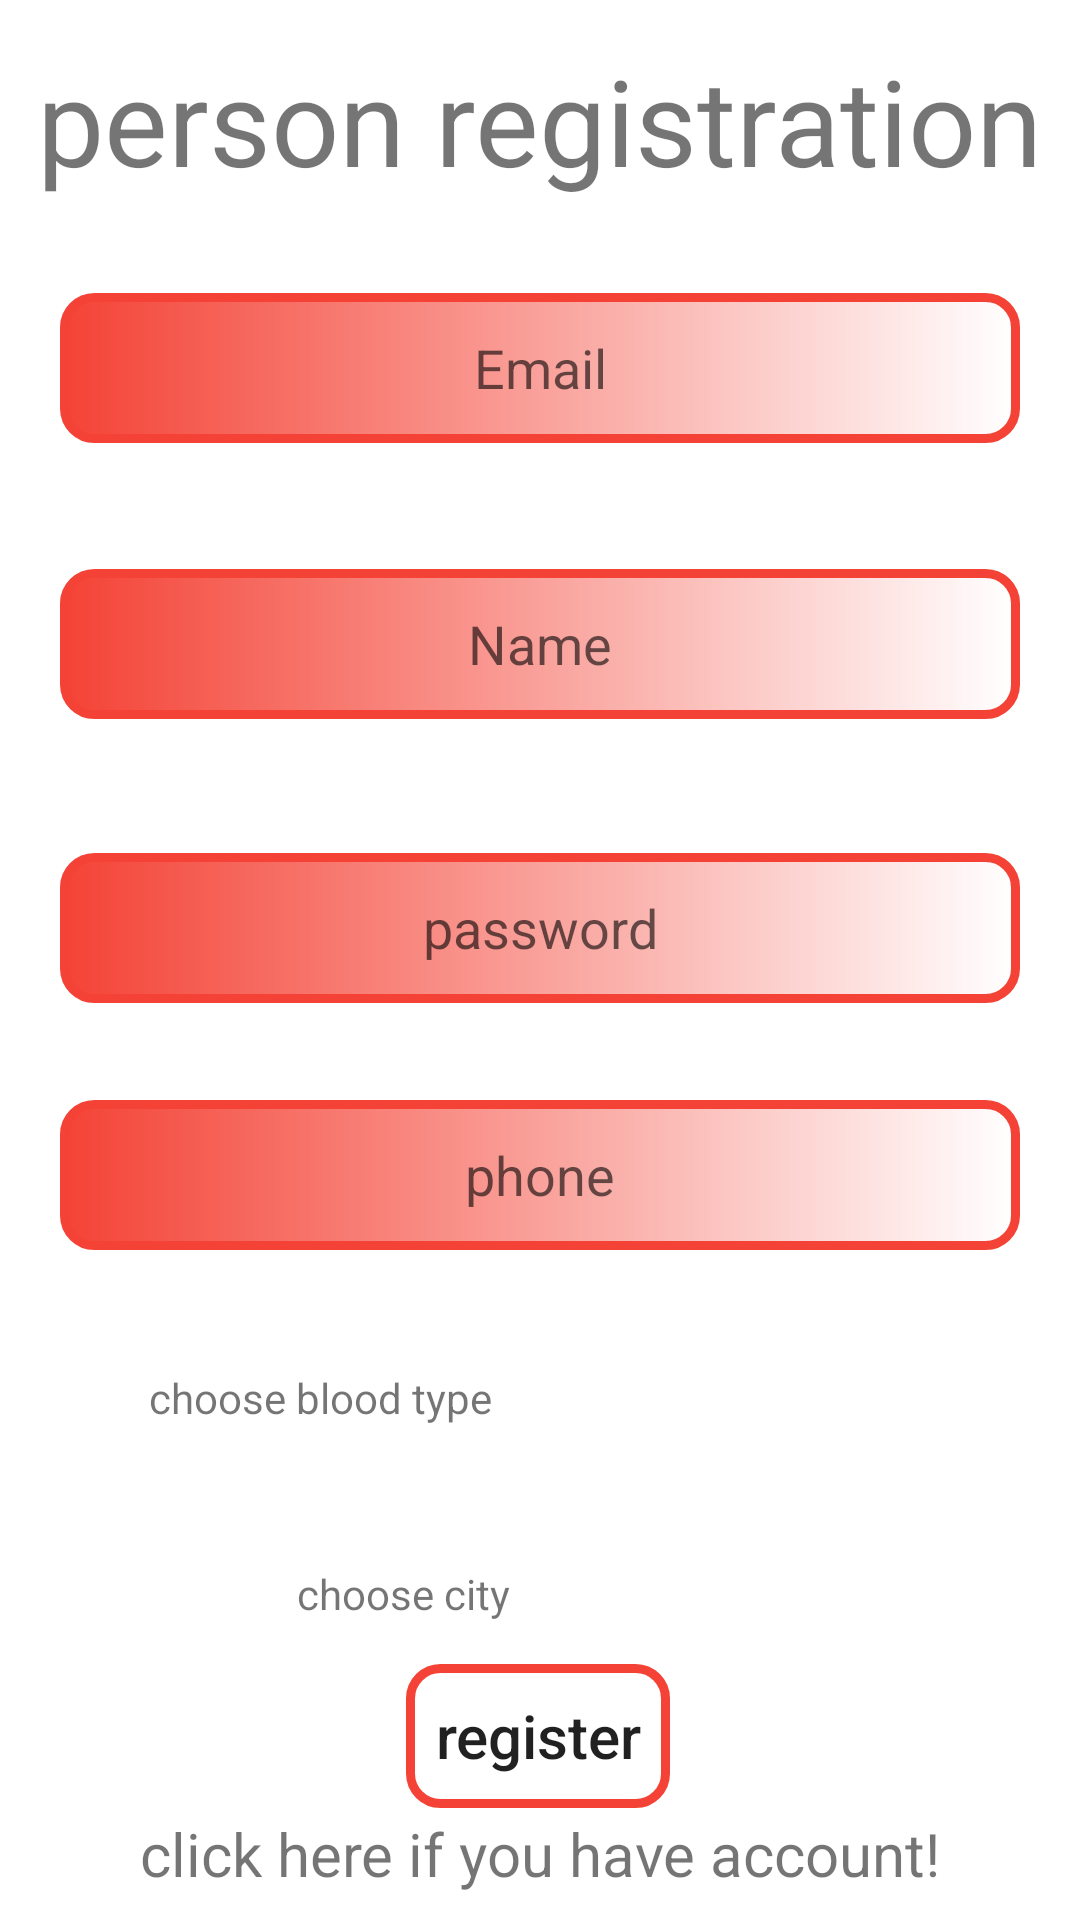

Here is an Android app screen rendered from its layout file. Give the layout XML and the strings, colors and styles it references.
<!-- AndroidManifest.xml: application theme Theme.Vein -->
<!-- res/layout/activity_sign_up.xml -->
<?xml version="1.0" encoding="utf-8"?>
<androidx.constraintlayout.widget.ConstraintLayout xmlns:android="http://schemas.android.com/apk/res/android"
xmlns:app="http://schemas.android.com/apk/res-auto"
xmlns:tools="http://schemas.android.com/tools"
android:layout_width="match_parent"
android:background="#ffffff"

android:layout_height="match_parent"
tools:context=".SignUp">

<TextView
    android:id="@+id/textView5"
    android:layout_width="wrap_content"
    android:layout_height="wrap_content"
    android:text="person registration"
    android:textSize="40sp"
    app:layout_constraintBottom_toBottomOf="parent"
    app:layout_constraintEnd_toEndOf="parent"
    app:layout_constraintHorizontal_bias="0.493"
    app:layout_constraintStart_toStartOf="parent"
    app:layout_constraintTop_toTopOf="parent"
    app:layout_constraintVertical_bias="0.023" />

<EditText
    android:id="@+id/pr_email"

    android:layout_height="50dp"
    android:layout_margin="20dp"
    android:layout_width="match_parent"
    android:background="@drawable/shape1"
    android:gravity="center"
    android:ems="10"
    android:hint="Email"
    android:inputType="textEmailAddress"
    app:layout_constraintBottom_toBottomOf="parent"
    app:layout_constraintEnd_toEndOf="parent"
    app:layout_constraintHorizontal_bias="0.497"
    app:layout_constraintStart_toStartOf="parent"
    app:layout_constraintTop_toBottomOf="@+id/textView5"
    app:layout_constraintVertical_bias="0.023" />

<EditText
    android:id="@+id/pr_name"
    android:layout_height="50dp"
    android:layout_margin="20dp"
    android:layout_width="match_parent"
    android:background="@drawable/shape1"
    android:gravity="center"
    android:ems="10"
    android:hint="Name"
    android:inputType="textPersonName"
    app:layout_constraintBottom_toBottomOf="parent"
    app:layout_constraintEnd_toEndOf="parent"
    app:layout_constraintHorizontal_bias="0.497"
    app:layout_constraintStart_toStartOf="parent"
    app:layout_constraintTop_toBottomOf="@+id/pr_email"
    app:layout_constraintVertical_bias="0.055" />

<EditText
    android:id="@+id/pr_password"
    android:layout_height="50dp"
    android:layout_margin="20dp"
    android:layout_width="match_parent"
    android:background="@drawable/shape1"
    android:gravity="center"
    android:ems="10"
    android:hint="password"
    android:inputType="textPassword"
    app:layout_constraintBottom_toBottomOf="parent"
    app:layout_constraintEnd_toEndOf="parent"
    app:layout_constraintHorizontal_bias="0.497"
    app:layout_constraintStart_toStartOf="parent"
    app:layout_constraintTop_toBottomOf="@+id/pr_name"
    app:layout_constraintVertical_bias="0.08" />

<EditText
    android:id="@+id/editText"
    android:layout_height="50dp"
    android:layout_margin="20dp"
    android:layout_width="match_parent"
    android:background="@drawable/shape1"
    android:gravity="center"
    android:ems="10"
    android:hint="phone"
    android:inputType="phone"
    app:layout_constraintBottom_toBottomOf="parent"
    app:layout_constraintEnd_toEndOf="parent"
    app:layout_constraintHorizontal_bias="0.497"
    app:layout_constraintStart_toStartOf="parent"
    app:layout_constraintTop_toBottomOf="@+id/pr_password"
    app:layout_constraintVertical_bias="0.057" />

<Spinner
    android:id="@+id/personal_registration_spinner"
    android:layout_width="match_parent"
    android:layout_height="40dp"
    android:layout_margin="20dp"

    android:background="@drawable/spinner_design"
    app:layout_constraintBottom_toBottomOf="parent"
    app:layout_constraintEnd_toEndOf="parent"
    app:layout_constraintHorizontal_bias="0.6"

    app:layout_constraintStart_toStartOf="parent"
    app:layout_constraintTop_toBottomOf="@+id/editText"
    app:layout_constraintVertical_bias="0.068" />

<TextView
    android:id="@+id/textView2"
    android:layout_width="wrap_content"
    android:layout_height="wrap_content"
    android:text="choose blood type"
    app:layout_constraintBottom_toBottomOf="@+id/personal_registration_spinner"
    app:layout_constraintEnd_toEndOf="@+id/personal_registration_spinner"
    app:layout_constraintHorizontal_bias="0.144"
    app:layout_constraintStart_toStartOf="@+id/personal_registration_spinner"
    app:layout_constraintTop_toTopOf="@+id/personal_registration_spinner"
    app:layout_constraintVertical_bias="0.476" />

<TextView
    android:layout_width="wrap_content"
    android:layout_height="wrap_content"
    android:id="@+id/ttttt"
    android:text="choose city"
    app:layout_constraintBottom_toBottomOf="@+id/city_spinner"
    app:layout_constraintEnd_toEndOf="@+id/city_spinner"
    app:layout_constraintHorizontal_bias="0.368"
    app:layout_constraintStart_toStartOf="parent"
    app:layout_constraintTop_toTopOf="@+id/city_spinner"
    app:layout_constraintVertical_bias="0.571" />

<Spinner
    android:id="@+id/city_spinner"
    android:layout_width="match_parent"
    android:layout_height="40dp"
    android:layout_margin="20dp"
    android:background="@drawable/spinner_design"
    app:layout_constraintBottom_toBottomOf="parent"
    app:layout_constraintEnd_toEndOf="parent"
    app:layout_constraintHorizontal_bias="0.925"
    app:layout_constraintStart_toStartOf="parent"
    app:layout_constraintTop_toBottomOf="@+id/personal_registration_spinner"
    app:layout_constraintVertical_bias="0.047" />

<androidx.appcompat.widget.AppCompatButton
    android:id="@+id/bt_reg"
    android:layout_width="wrap_content"
    android:layout_height="wrap_content"
    android:text="register"
    android:textAllCaps="false"
    android:background="@drawable/custom_botton"
    android:textSize="20sp"
    app:layout_constraintBottom_toBottomOf="parent"
    app:layout_constraintEnd_toEndOf="parent"
    app:layout_constraintHorizontal_bias="0.498"
    app:layout_constraintStart_toStartOf="parent"
    app:layout_constraintTop_toBottomOf="@+id/city_spinner"
    app:layout_constraintVertical_bias="0.118" />

<TextView
    android:id="@+id/logIn_text"
    android:layout_width="wrap_content"
    android:layout_height="wrap_content"
    android:text="click here if you have account!"
    android:textSize="20sp"

    app:layout_constraintBottom_toBottomOf="parent"
    app:layout_constraintEnd_toEndOf="parent"
    app:layout_constraintStart_toStartOf="parent"
    app:layout_constraintTop_toBottomOf="@+id/bt_reg"
    app:layout_constraintVertical_bias="0.161" />
</androidx.constraintlayout.widget.ConstraintLayout>
<!-- resources referenced by this layout -->
<resources>
  <!-- drawable custom_botton (drawable) -->
  <?xml version="1.0" encoding="utf-8"?>
  <layer-list xmlns:android="http://schemas.android.com/apk/res/android">
      <item>
          <shape android:shape="rectangle">
              <stroke android:color="#F44336" android:width="3dp"/>
              <corners android:radius="10dp"/>
          </shape>
  
      </item>
  </layer-list>
  <!-- drawable shape1 (drawable) -->
  <?xml version="1.0" encoding="utf-8"?>
  <shape android:shape="rectangle"
      xmlns:android="http://schemas.android.com/apk/res/android">
      <corners android:radius="10dp" />
      <stroke android:color="#F44336" android:width="3dp"/>
  
      <gradient android:startColor="#F44336"
          android:endColor="#ffffff"/>
  </shape>
  <!-- drawable spinner_design (drawable) -->
  <?xml version="1.0" encoding="utf-8"?>
  <selector xmlns:android="http://schemas.android.com/apk/res/android">
  <item>
      <layer-list>
          <item>
              <shape android:shape="rectangle">
                  <stroke android:color="#F44336" android:width="3dp"/>
                  <corners android:radius="1dp"/>
              </shape>
  
          </item>
          <item android:drawable="@drawable/arrow_down"
              android:gravity="end"/>
  
      </layer-list>
  </item>
  </selector>
  <style name="Theme.Vein" parent="Theme.MaterialComponents.DayNight.DarkActionBar">
          
          <item name="colorPrimary">#F44336</item>
          <item name="colorPrimaryVariant">#F44336</item>
          <item name="colorOnPrimary">@color/white</item>
          
          <item name="colorSecondary">@color/teal_200</item>
          <item name="colorSecondaryVariant">@color/teal_700</item>
          <item name="colorOnSecondary">@color/black</item>
          
          <item name="android:statusBarColor">?attr/colorPrimaryVariant</item>
          
      </style>
  <!-- not gathered from this repository: default colours our renderer supplied (Android Studio template values) -->
  <color name="teal_200">#FF03DAC5</color>
  <color name="teal_700">#FF018786</color>
  <color name="black">#FF000000</color>
  <color name="white">#FFFFFFFF</color>
</resources>
